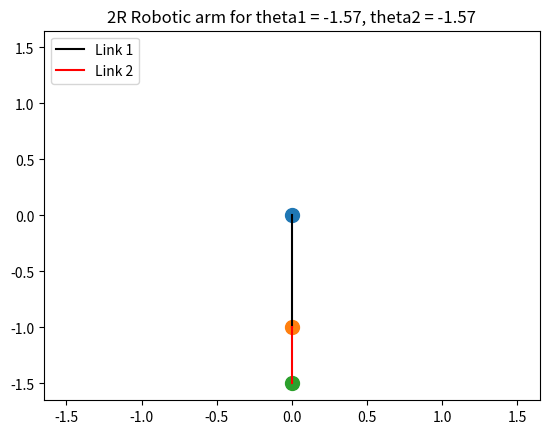

Write Python code to recreate this figure. (Note: this script raises an exception after producing the figure.)
# -*- coding: utf-8 -*-
"""
Simulate 2R Robotic arm

Created on Mon Jun 18 09:56:21 2018

[redacted]
"""
import matplotlib.pyplot as plt
from math import pi, cos, sin
from numpy import linspace
from os import mkdir
# x0 = 0, y0 = 0
# l1 = 1
# l2 = 0.5

folderName = 'robotic2RPlots/'
try:
    os.mkdir(folderName)
except:
    print("%s exists. Continuing..."%(folderName))
def plotRoboticArmPosition(x0,y0,x1,y1,x2,y2,theta1,theta2,imgCount):
    # Clear figure
    plt.clf()
    plt.cla()
    plt.close()
    plt.plot(x0,y0,'o',markersize=10)
    plt.plot(x1,y1,'o',markersize=10)
    plt.plot(x2,y2,'o',markersize=10)
    # Plot link 1
    plt.plot([x0,x1],[y0,y1],'-',c='k',label='Link 1')
    # Plot link 2
    plt.plot([x1,x2],[y1,y2],'-',c='r', label = 'Link 2')
    # Turn axis off
    title = "2R Robotic arm for theta1 = {:.2f}, theta2 = {:.2f}".format(theta1,theta2)
    plt.title(title)
    plt.legend(loc='upper left')

def main():
    # Define lengths
    l1 = 1
    l2 = 0.5
    # Base of robot
    x0 = 0
    y0 = 0

    # Number of theta values
    n_theta = 100
    
    theta1 = linspace(-pi/2,pi/2,n_theta)
    theta2 = linspace(-pi/2,pi/2,n_theta)
    
    imgCount = 0
    
    for i in theta1:
        for j in theta2:
            # Link1 - link2 connector
            x1 = x0+l1*cos(i)
            y1 = x0+l1*sin(i)
            # Link 2 end
            x2 = x1 + l2*cos(j)
            y2 = y1 + l2*sin(j)
            # Plot position
            plotRoboticArmPosition(x0,y0,x1,y1,x2,y2,i,j,imgCount)
            plt.xlim([-(l1+l2)*1.1,(l1+l2)*1.1])
            plt.ylim([-(l1+l2)*1.1,(l1+l2)*1.1])
            fileName = folderName+'plot_{0:06d}.png'.format(imgCount)
            plt.savefig(fileName)
            imgCount+=1
        theta2 = theta2[::-1]

if __name__ == "__main__":
    main()